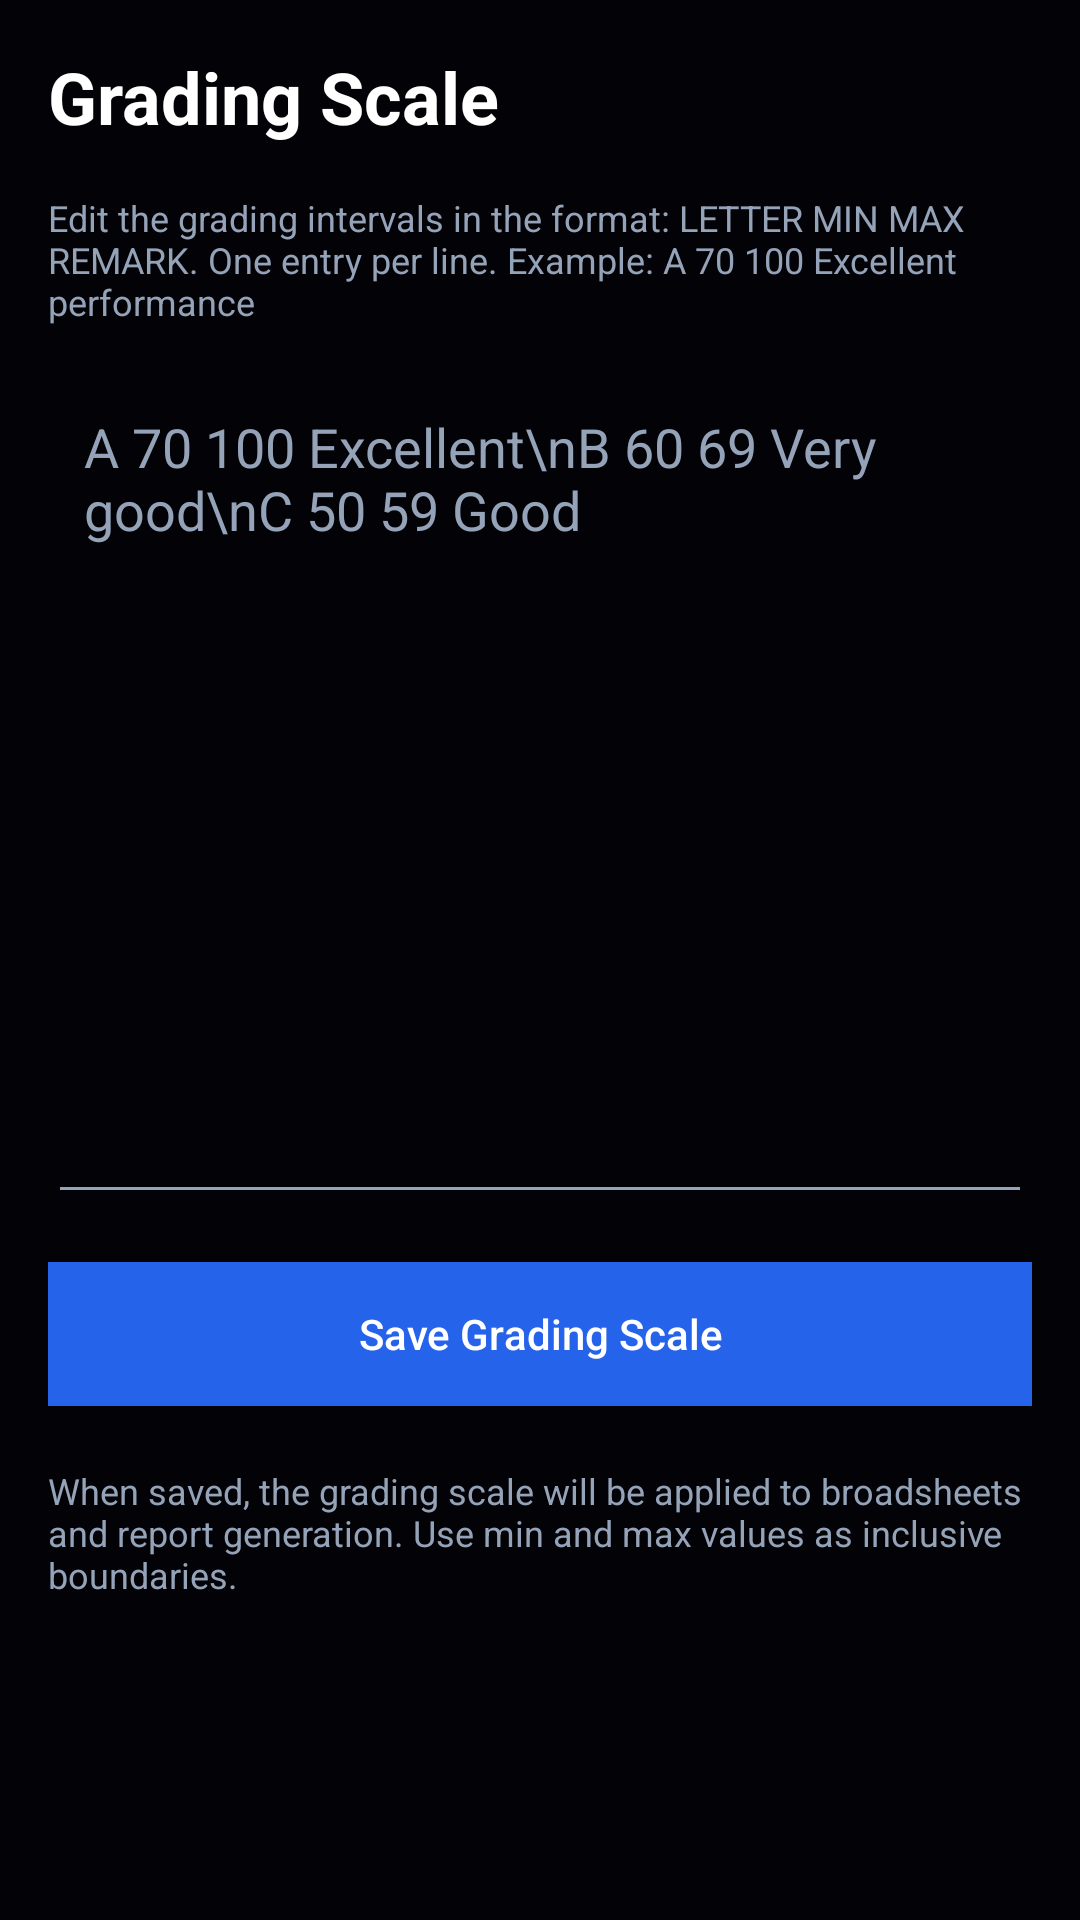

Reconstruct the res/layout file that produces this screen, plus the resources it refers to.
<!-- AndroidManifest.xml: application theme Theme.FolushoVictorySchools -->
<!-- res/layout/fragment_admin_grading_scale.xml -->
<?xml version="1.0" encoding="utf-8"?>
<ScrollView xmlns:android="http://schemas.android.com/apk/res/android"
    android:layout_width="match_parent"
    android:layout_height="match_parent"
    android:background="#030206"
    android:padding="16dp">

    <LinearLayout
        android:layout_width="match_parent"
        android:layout_height="wrap_content"
        android:orientation="vertical">

        <TextView
            android:layout_width="wrap_content"
            android:layout_height="wrap_content"
            android:text="Grading Scale"
            android:textColor="#FFFFFF"
            android:textSize="24sp"
            android:textStyle="bold"
            android:layout_marginBottom="16dp" />

        <TextView
            android:layout_width="match_parent"
            android:layout_height="wrap_content"
            android:text="Edit the grading intervals in the format: LETTER MIN MAX REMARK. One entry per line. Example: A 70 100 Excellent performance"
            android:textColor="#94A3B8"
            android:textSize="12sp"
            android:layout_marginBottom="16dp" />

        <EditText
            android:id="@+id/inputGradingScale"
            android:layout_width="match_parent"
            android:layout_height="280dp"
            android:gravity="top"
            android:inputType="textMultiLine"
            android:backgroundTint="#94A3B8"
            android:textColor="#FFFFFF"
            android:textColorHint="#94A3B8"
            android:padding="12dp"
            android:hint="A 70 100 Excellent\nB 60 69 Very good\nC 50 59 Good"
            android:layout_marginBottom="16dp" />

        <Button
            android:id="@+id/btnSaveGradingScale"
            android:layout_width="match_parent"
            android:layout_height="wrap_content"
            android:text="Save Grading Scale"
            android:background="#2563EB"
            android:textColor="#FFFFFF"
            android:padding="14dp"
            android:textAllCaps="false"
            android:layout_marginBottom="20dp" />

        <TextView
            android:layout_width="match_parent"
            android:layout_height="wrap_content"
            android:text="When saved, the grading scale will be applied to broadsheets and report generation. Use min and max values as inclusive boundaries."
            android:textColor="#94A3B8"
            android:textSize="12sp"
            android:layout_marginBottom="16dp" />

    </LinearLayout>
</ScrollView>
<!-- resources referenced by this layout -->
<resources>
  <style name="Theme.FolushoVictorySchools" parent="Theme.MaterialComponents.DayNight.DarkActionBar">
          <item name="colorPrimary">@color/purple_500</item>
          <item name="colorPrimaryVariant">@color/purple_700</item>
          <item name="colorOnPrimary">@color/white</item>
          <item name="colorSecondary">@color/teal_200</item>
          <item name="colorSecondaryVariant">@color/teal_700</item>
          <item name="colorOnSecondary">@color/black</item>
          <item name="android:statusBarColor">?attr/colorPrimaryVariant</item>
      </style>
  <color name="purple_500">#FF6200EE</color>
  <color name="purple_700">#FF3700B3</color>
  <color name="white">#FFFFFFFF</color>
  <color name="teal_200">#FF03DAC5</color>
  <color name="teal_700">#FF018786</color>
  <color name="black">#FF000000</color>
</resources>
